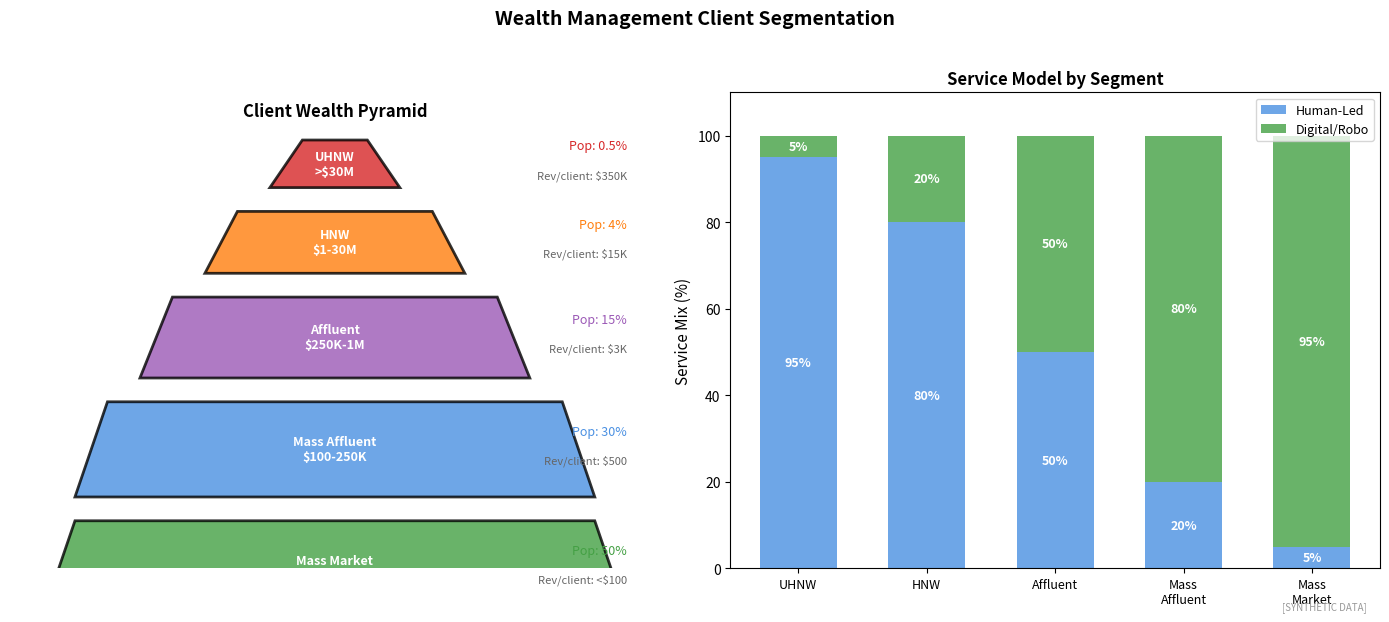

The script that saved this image: (Note: this script raises an exception after producing the figure.)
"""
Client Segmentation
Wealth management client tiers

Output: client_segmentation.pdf
Module: module_04_trad_finance
Lesson: 46 - Wealth Management
"""

from pathlib import Path
import matplotlib.pyplot as plt
import numpy as np

CHART_METADATA = {
    'title': 'Client Segmentation',
    'module': 'module_04_trad_finance',
    'lesson': 46,
    'url': 'https://github.com/Digital-AI-Finance/digital-finance/tree/main/module_04_trad_finance/figures/client_segmentation'
}

plt.rcParams.update({'font.size': 10, 'axes.labelsize': 10})

def create_chart():
    fig, axes = plt.subplots(1, 2, figsize=(14, 6))

    # Client pyramid
    ax1 = axes[0]
    ax1.set_xlim(0, 10)
    ax1.set_ylim(0, 10)
    ax1.axis('off')

    # Pyramid segments
    segments = [
        ('UHNW\n>$30M', 1, 8, 2, 1, '#D62728', '0.5%', '$350K'),
        ('HNW\n$1-30M', 2, 6.2, 4, 1.3, '#FF7F0E', '4%', '$15K'),
        ('Affluent\n$250K-1M', 3, 4, 6, 1.7, '#9B59B6', '15%', '$3K'),
        ('Mass Affluent\n$100-250K', 4, 1.5, 8, 2, '#4A90E2', '30%', '$500'),
        ('Mass Market\n<$100K', 4.5, -1, 9, 2, '#44A044', '50%', '<$100'),
    ]

    for name, x, y, width, height, color, pct, rev in segments:
        # Draw trapezoid
        from matplotlib.patches import Polygon
        pts = np.array([
            [5 - width/2, y],
            [5 + width/2, y],
            [5 + width/2 - 0.5, y + height],
            [5 - width/2 + 0.5, y + height]
        ])
        poly = Polygon(pts, facecolor=color, alpha=0.8, edgecolor='black', linewidth=2)
        ax1.add_patch(poly)
        ax1.text(5, y + height/2, name, ha='center', va='center',
                fontsize=9, fontweight='bold', color='white')

        # Add stats on right
        ax1.text(9.5, y + height/2 + 0.3, f'Pop: {pct}', ha='right', fontsize=9, color=color)
        ax1.text(9.5, y + height/2 - 0.3, f'Rev/client: {rev}', ha='right', fontsize=8, color='#666666')

    ax1.text(5, 9.5, 'Client Wealth Pyramid', ha='center', fontsize=12, fontweight='bold')

    # Service model by segment
    ax2 = axes[1]

    segments = ['UHNW', 'HNW', 'Affluent', 'Mass\nAffluent', 'Mass\nMarket']
    human_touch = [95, 80, 50, 20, 5]
    digital = [5, 20, 50, 80, 95]

    x = np.arange(len(segments))
    width = 0.6

    ax2.bar(x, human_touch, width, label='Human-Led', color='#4A90E2', alpha=0.8)
    ax2.bar(x, digital, width, bottom=human_touch, label='Digital/Robo', color='#44A044', alpha=0.8)

    ax2.set_ylabel('Service Mix (%)', fontsize=11)
    ax2.set_title('Service Model by Segment', fontsize=12, fontweight='bold')
    ax2.set_xticks(x)
    ax2.set_xticklabels(segments, fontsize=9)
    ax2.legend(loc='upper right', fontsize=9)
    ax2.set_ylim(0, 110)

    # Add labels
    for i, (h, d) in enumerate(zip(human_touch, digital)):
        ax2.text(i, h/2, f'{h}%', ha='center', va='center', fontsize=9, fontweight='bold', color='white')
        ax2.text(i, h + d/2, f'{d}%', ha='center', va='center', fontsize=9, fontweight='bold', color='white')

    fig.suptitle('Wealth Management Client Segmentation', fontsize=14, fontweight='bold', y=1.02)
    fig.text(0.98, 0.02, '[SYNTHETIC DATA]', fontsize=7, color='#999999', ha='right', style='italic')
    plt.tight_layout()

    output_path = Path(__file__).parent / 'client_segmentation.pdf'
    plt.savefig(output_path, format='pdf', dpi=300, bbox_inches='tight')
    plt.close()
    print(f"Chart saved to: {output_path}")
    return output_path

if __name__ == '__main__':
    create_chart()
